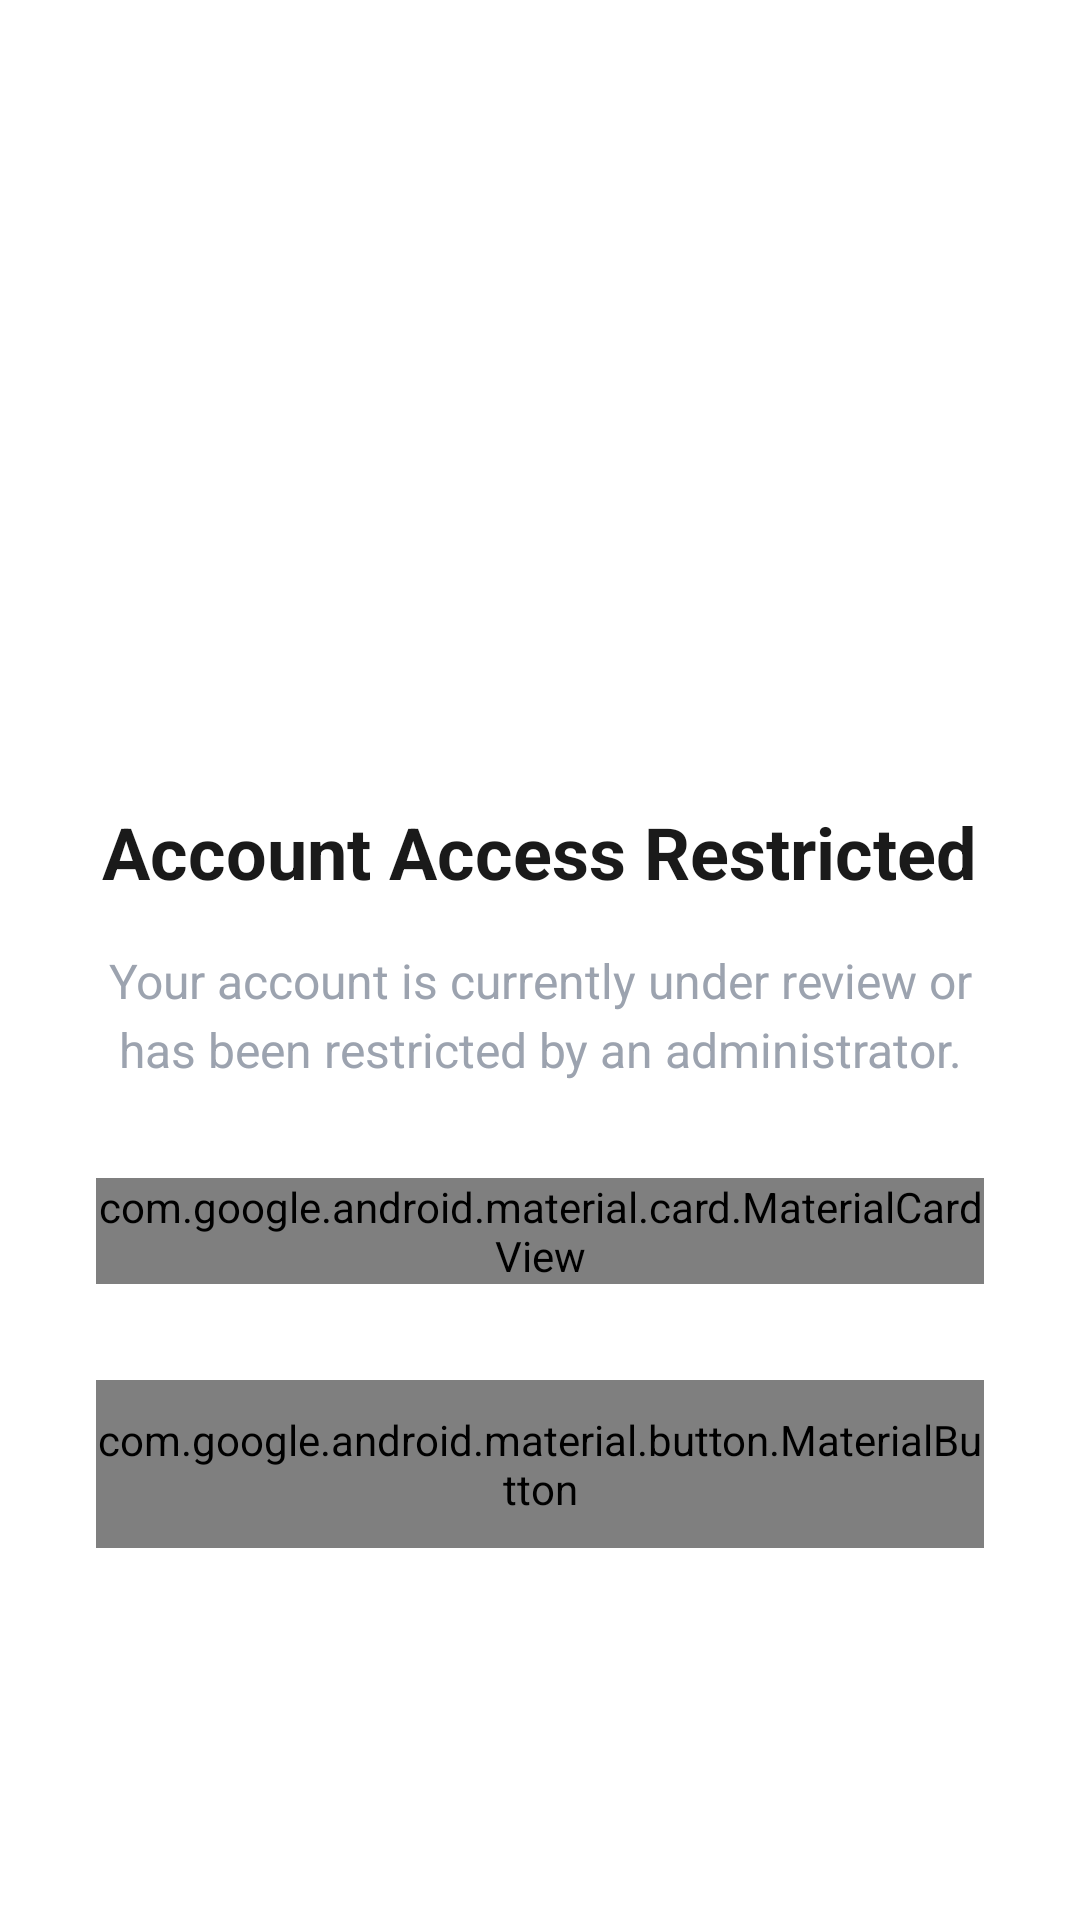

Write the Android layout XML for this screen, with the resource values it uses.
<!-- AndroidManifest.xml: activity theme Theme.AppCompat.NoActionBar -->
<!-- res/layout/activity_account_suspended.xml -->
<?xml version="1.0" encoding="utf-8"?>
<ScrollView xmlns:android="http://schemas.android.com/apk/res/android"
    xmlns:app="http://schemas.android.com/apk/res-auto"
    xmlns:tools="http://schemas.android.com/tools"
    android:layout_width="match_parent"
    android:layout_height="match_parent"
    android:background="@color/pure_white"
    android:fillViewport="true">

    <LinearLayout
        android:layout_width="match_parent"
        android:layout_height="wrap_content"
        android:gravity="center"
        android:orientation="vertical"
        android:padding="32dp">

        <ImageView
            android:id="@+id/imageStatusIcon"
            android:layout_width="120dp"
            android:layout_height="120dp"
            android:layout_marginBottom="24dp"
            android:src="@drawable/ic_alert_error"
            app:tint="#F57C00"
            tools:ignore="ContentDescription" />

        <TextView
            android:id="@+id/textStatusTitle"
            android:layout_width="wrap_content"
            android:layout_height="wrap_content"
            android:layout_marginBottom="16dp"
            android:gravity="center"
            android:text="Account Access Restricted"
            android:textColor="@color/text_primary"
            android:textSize="24sp"
            android:textStyle="bold" />

        <TextView
            android:id="@+id/textStatusMessage"
            android:layout_width="wrap_content"
            android:layout_height="wrap_content"
            android:layout_marginBottom="32dp"
            android:gravity="center"
            android:lineSpacingExtra="4dp"
            android:text="Your account is currently under review or has been restricted by an administrator."
            android:textColor="@color/text_secondary"
            android:textSize="16sp" />

        <com.google.android.material.card.MaterialCardView
            android:layout_width="match_parent"
            android:layout_height="wrap_content"
            android:layout_marginBottom="32dp"
            app:cardBackgroundColor="#F5F5F5"
            app:cardCornerRadius="12dp"
            app:cardElevation="0dp"
            app:strokeColor="#E0E0E0"
            app:strokeWidth="1dp">

            <LinearLayout
                android:layout_width="match_parent"
                android:layout_height="wrap_content"
                android:gravity="center"
                android:orientation="vertical"
                android:padding="16dp">

                <TextView
                    android:layout_width="wrap_content"
                    android:layout_height="wrap_content"
                    android:layout_marginBottom="4dp"
                    android:text="Need help? Contact Admin:"
                    android:textColor="@color/text_secondary"
                    android:textSize="12sp" />

                <TextView
                    android:layout_width="wrap_content"
                    android:layout_height="wrap_content"
                    android:autoLink="email"
                    android:text="alaokhemberly@gmail.com"
                    android:textColor="@color/deep_purple"
                    android:textSize="16sp"
                    android:textStyle="bold" />
            </LinearLayout>
        </com.google.android.material.card.MaterialCardView>

        <com.google.android.material.button.MaterialButton
            android:id="@+id/buttonLogout"
            android:layout_width="match_parent"
            android:layout_height="56dp"
            android:text="Back to Login"
            android:textAllCaps="false"
            android:textSize="16sp"
            app:backgroundTint="@color/deep_purple"
            app:cornerRadius="28dp" />

    </LinearLayout>
</ScrollView>
<!-- resources referenced by this layout -->
<resources>
  <color name="deep_purple">#6A0DAD</color>
  <color name="pure_white">#FFFFFF</color>
  <color name="text_primary">@color/soft_black</color>
  <color name="text_secondary">@color/inactive_gray</color>
  <color name="soft_black">#1a1a1a</color>
  <color name="inactive_gray">#9CA3AF</color>
</resources>
